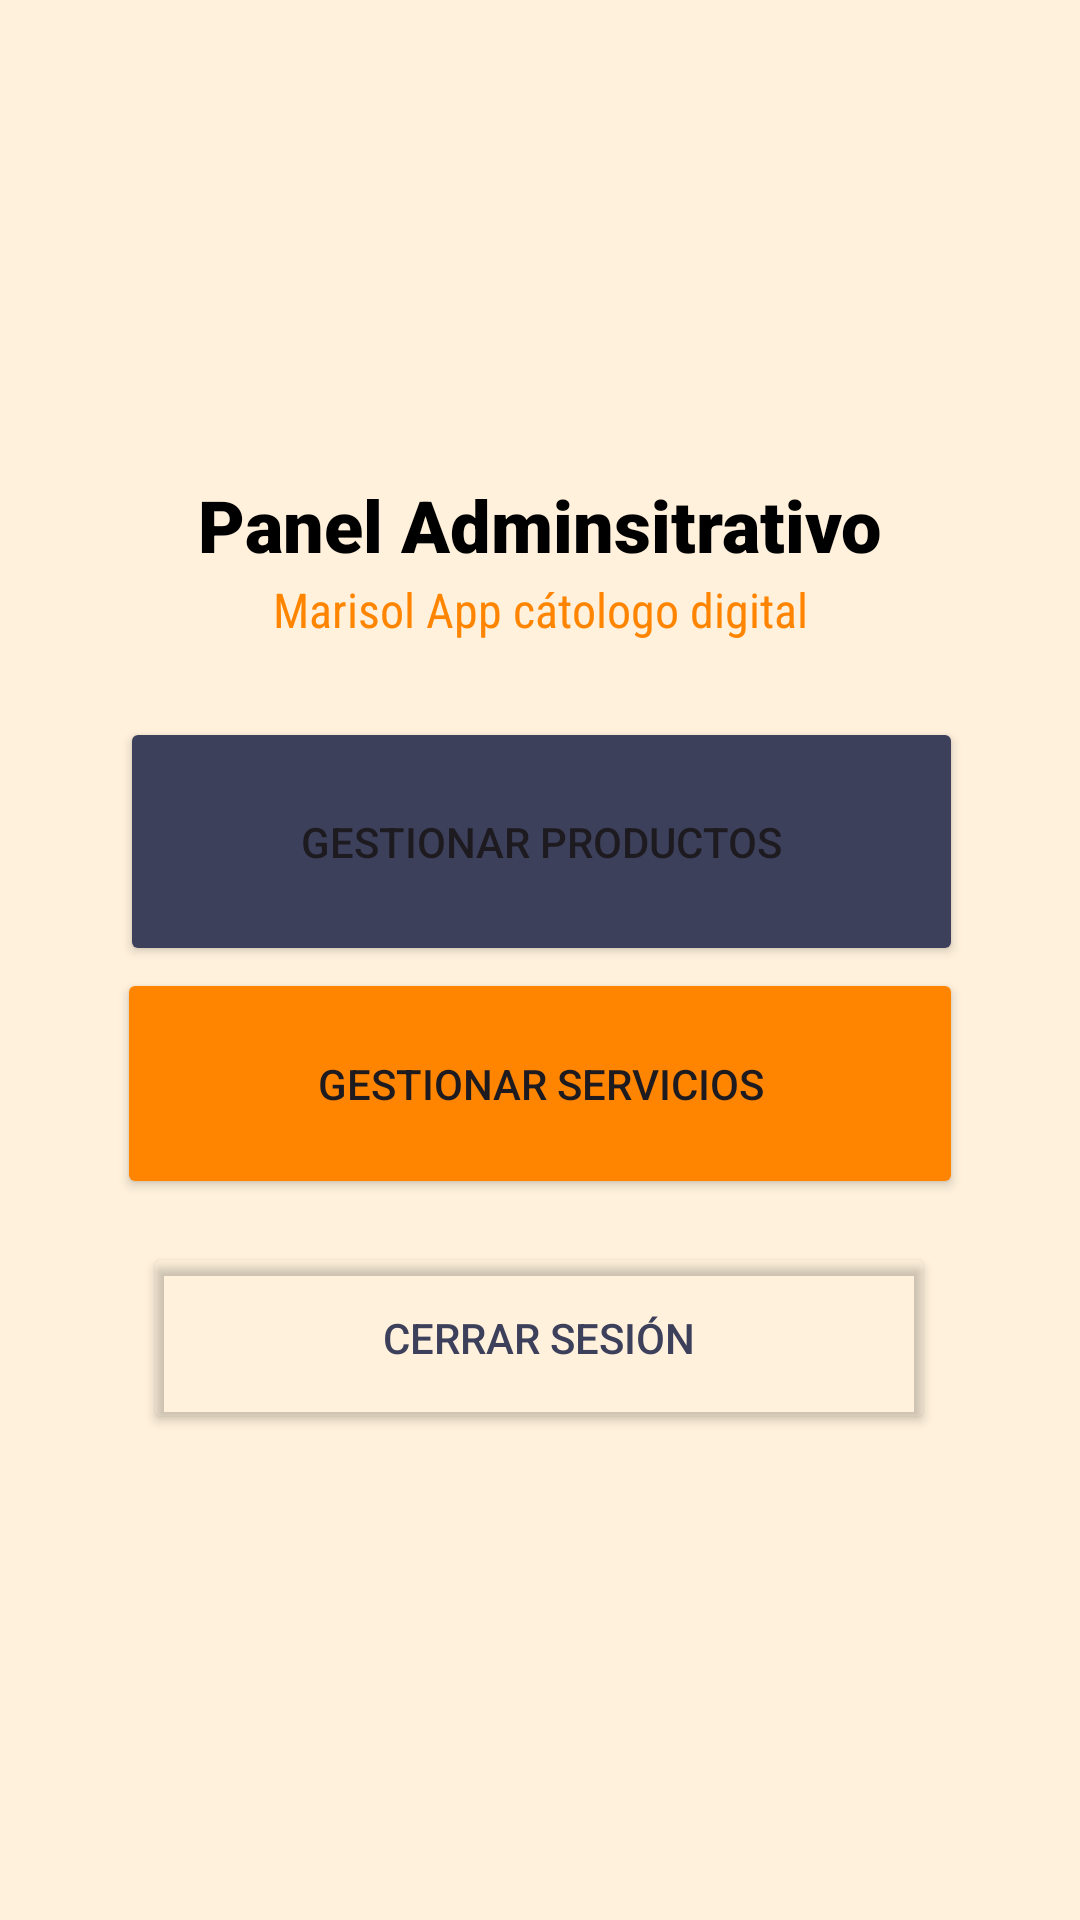

Android layout source for this screen:
<!-- AndroidManifest.xml: application theme Theme.MarisolApp -->
<!-- res/layout/activity_admin.xml -->
<?xml version="1.0" encoding="utf-8"?>
<androidx.constraintlayout.widget.ConstraintLayout xmlns:android="http://schemas.android.com/apk/res/android"
    xmlns:app="http://schemas.android.com/apk/res-auto"
    xmlns:tools="http://schemas.android.com/tools"
    android:id="@+id/main"
    android:layout_width="match_parent"
    android:layout_height="match_parent"
    android:background="#FFF1DC"
    tools:context=".AdminActivity">

    <Button
        android:id="@+id/btnCerrar"
        android:layout_width="264dp"
        android:layout_height="64dp"
        android:backgroundTint="#003D405B"
        android:onClick="cerrar"
        android:text="CERRAR SESIÓN"
        android:textColor="#3D405B"
        app:cornerRadius="20dp"
        app:icon="@drawable/cerrar"
        app:iconGravity="textStart"
        app:iconSize="30dp"
        app:iconTint="#3D405B"
        app:layout_constraintBottom_toBottomOf="parent"
        app:layout_constraintEnd_toEndOf="parent"
        app:layout_constraintHorizontal_bias="0.496"
        app:layout_constraintStart_toStartOf="parent"
        app:layout_constraintTop_toTopOf="parent"
        app:layout_constraintVertical_bias="0.719" />

    <Button
        android:id="@+id/btnProductos"
        android:layout_width="281dp"
        android:layout_height="83dp"
        android:backgroundTint="#3D405B"
        android:onClick="productos"
        android:text="GESTIONAR PRODUCTOS"
        app:cornerRadius="20dp"
        app:icon="@drawable/caja"
        app:iconSize="30dp"
        app:layout_constraintBottom_toBottomOf="parent"
        app:layout_constraintEnd_toEndOf="parent"
        app:layout_constraintHorizontal_bias="0.507"
        app:layout_constraintStart_toStartOf="parent"
        app:layout_constraintTop_toTopOf="parent"
        app:layout_constraintVertical_bias="0.429" />

    <Button
        android:id="@+id/btnServicios"
        android:layout_width="282dp"
        android:layout_height="77dp"
        android:backgroundTint="#FF8500"
        android:onClick="servicios"
        android:text="GESTIONAR SERVICIOS"
        app:cornerRadius="20dp"
        app:icon="@drawable/impresora"
        app:iconSize="30dp"
        app:layout_constraintBottom_toBottomOf="parent"
        app:layout_constraintEnd_toEndOf="parent"
        app:layout_constraintStart_toStartOf="parent"
        app:layout_constraintTop_toTopOf="parent"
        app:layout_constraintVertical_bias="0.573" />

    <ImageView
        android:id="@+id/imageView"
        android:layout_width="338dp"
        android:layout_height="183dp"
        app:layout_constraintBottom_toBottomOf="parent"
        app:layout_constraintEnd_toEndOf="parent"
        app:layout_constraintHorizontal_bias="0.493"
        app:layout_constraintStart_toStartOf="parent"
        app:layout_constraintTop_toTopOf="parent"
        app:layout_constraintVertical_bias="0.0"
        app:srcCompat="@drawable/logo" />

    <TextView
        android:id="@+id/textView4"
        android:layout_width="wrap_content"
        android:layout_height="wrap_content"
        android:fontFamily="sans-serif-black"
        android:text="Panel Adminsitrativo"
        android:textColor="#000000"
        android:textSize="24sp"
        app:layout_constraintBottom_toBottomOf="parent"
        app:layout_constraintEnd_toEndOf="parent"
        app:layout_constraintStart_toStartOf="parent"
        app:layout_constraintTop_toTopOf="parent"
        app:layout_constraintVertical_bias="0.261" />

    <TextView
        android:id="@+id/textView5"
        android:layout_width="wrap_content"
        android:layout_height="wrap_content"
        android:fontFamily="sans-serif-condensed"
        android:text="Marisol App cátologo digital"
        android:textColor="#FF8500"
        android:textSize="16sp"
        app:layout_constraintBottom_toBottomOf="parent"
        app:layout_constraintEnd_toEndOf="parent"
        app:layout_constraintStart_toStartOf="parent"
        app:layout_constraintTop_toTopOf="parent"
        app:layout_constraintVertical_bias="0.311" />
</androidx.constraintlayout.widget.ConstraintLayout>
<!-- resources referenced by this layout -->
<resources>
  <style name="Theme.MarisolApp" parent="Base.Theme.MarisolApp" />
  <style name="Base.Theme.MarisolApp" parent="Theme.Material3.DayNight.NoActionBar">
          
          
      </style>
</resources>
